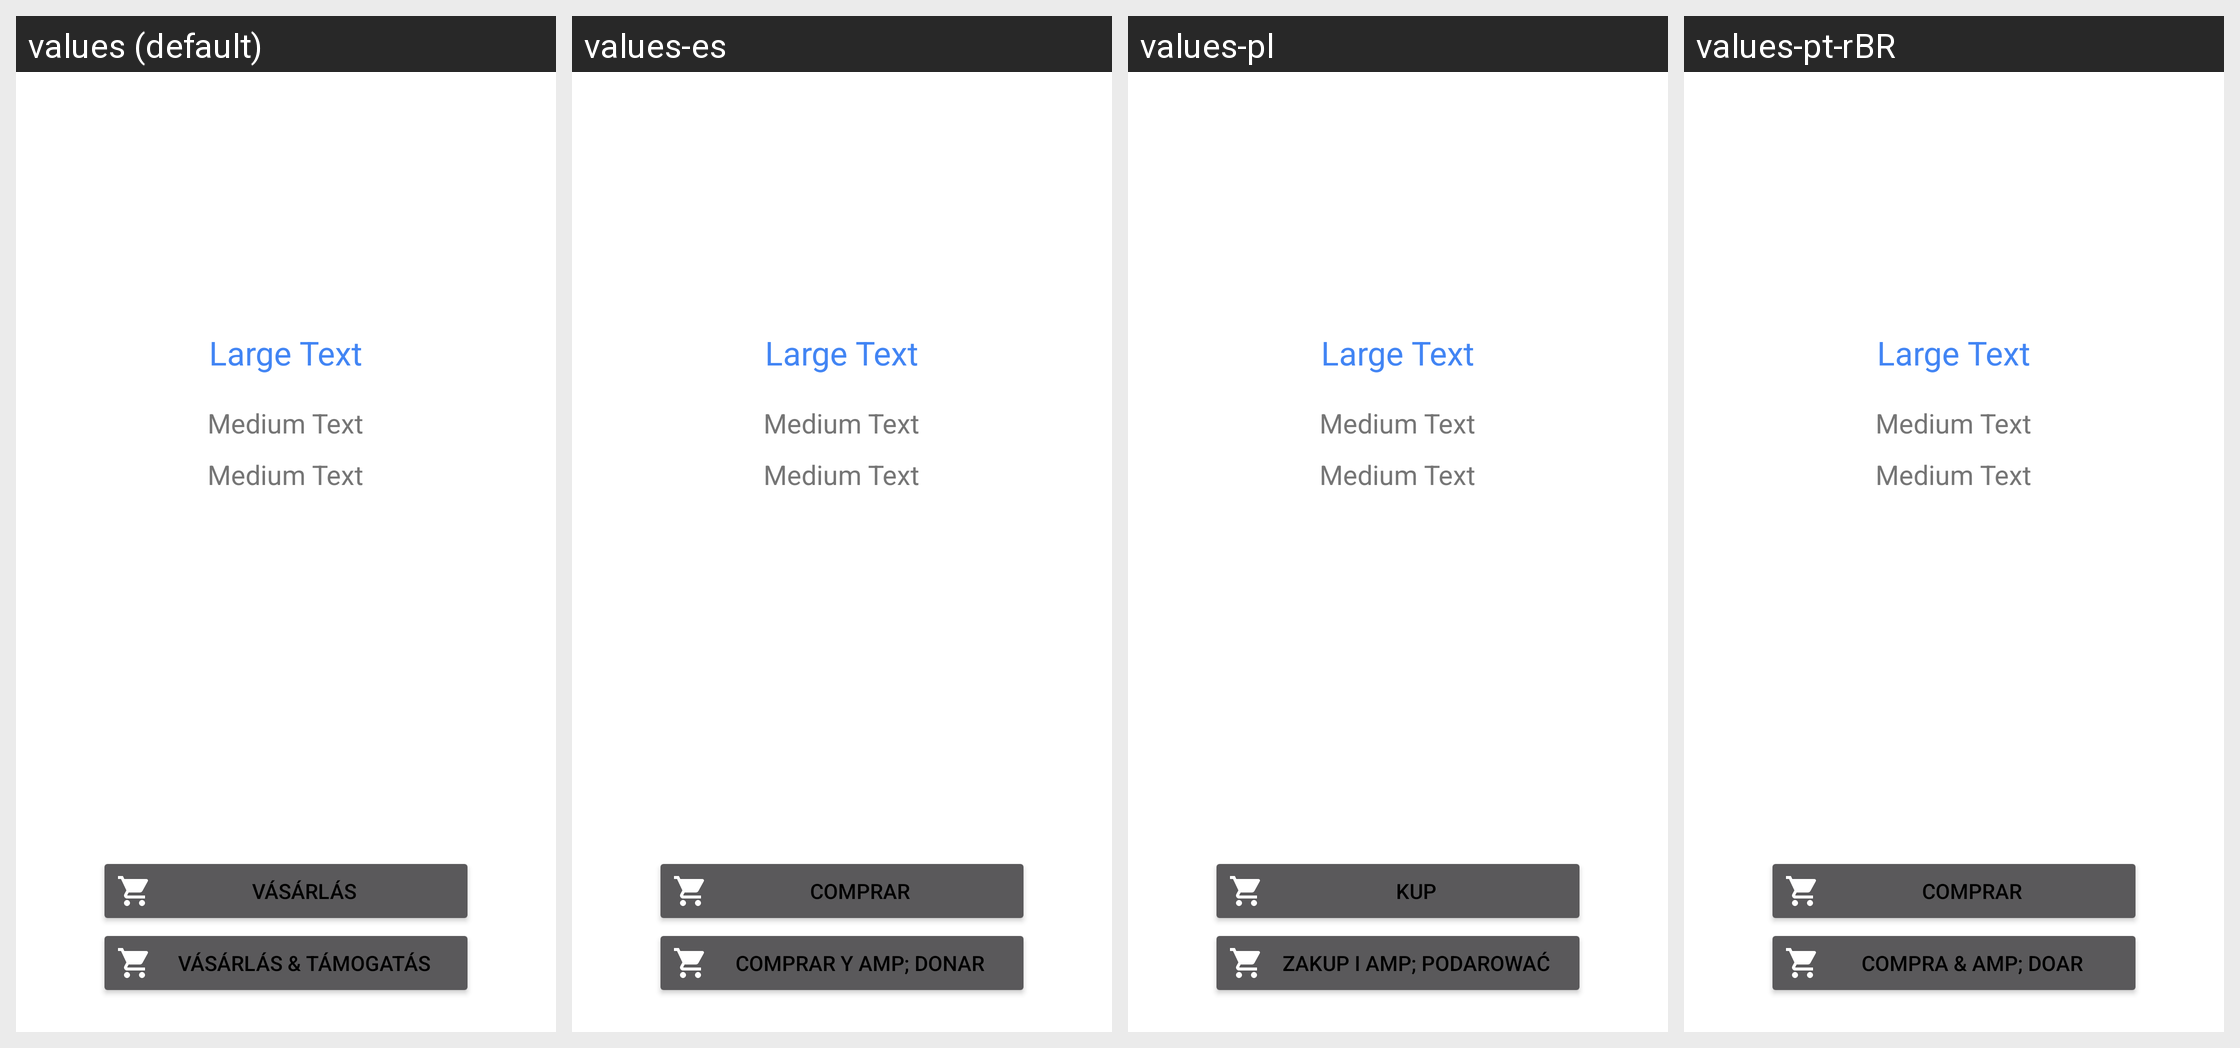

Locale-by-locale string values for the Android screen shown in this grid:
Android screen res/layout/activity_purchase.xml rendered under 4 locales, left to right: values (default), values-es, values-pl, values-pt-rBR. Device: Nexus 5 (rendered at 1080×1920; each locale shown at half size, 540×960, under a caption strip naming it); theme AppTheme.PurchaseActionBar.
Other locales in the repository, not shown: values-af, values-am, values-ar, values-az, values-be, values-bg, values-bn, values-bs, values-ca, values-cs, values-da, values-de, values-el, values-en-rGB, values-es-rUS, values-et, values-eu, values-fa, values-fi, values-fr, values-fr-rCA, values-gl, values-gu, values-hi, values-hr, values-hu, values-hy, values-in, values-is, values-it, values-iw, values-ja, values-ka, values-kk, values-km, values-kn, values-ko, values-ky, values-lo, values-lt, values-lv, values-mk, values-ml, values-mn, values-mr, values-ms, values-my, values-nb, values-ne, values-nl, values-pa, values-pt-rPT, values-ro, values-ru, values-si, values-sk, values-sl, values-sq, values-sr, values-sv, values-sw, values-ta, values-te, values-th, values-tl, values-tr, values-uk, values-ur, values-uz, values-vi, values-zh, values-zh-rCN, values-zh-rHK, values-zh-rTW, values-zu.
Strings drawn on this screen, with the default value and each locale's value (text and hints the layout hard-codes, and strings that could not be matched under every locale, appear in the picture but are not listed):

purchase_btn
  values: Vásárlás
  values-es: Comprar
  values-pl: Kup
  values-pt-rBR: Comprar

purchase_donate_btn
  values: Vásárlás & Támogatás
  values-es: Comprar y amp; Donar
  values-pl: Zakup i amp; Podarować
  values-pt-rBR: Compra & amp; Doar
